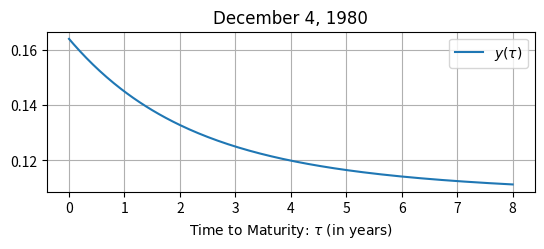

This chart was generated by the following Python code: (Note: this script raises an exception after producing the figure.)
from matplotlib import pyplot as plt
import math as m
import numpy as np
from scipy.integrate import solve_ivp

#parameters
N=2
method='RK45'
# RK23 or RK45: non-stiff#
# method='Radau'# Radau or BDF or LSODA: stiff

#Function to Set Size of Plot Axes
def set_size(w,h, ax=None):
    """ w, h: width, height in inches """
    if not ax: ax=plt.gca()
    l = ax.figure.subplotpars.left
    r = ax.figure.subplotpars.right
    t = ax.figure.subplotpars.top
    b = ax.figure.subplotpars.bottom
    figw = float(w)/(r-l)
    figh = float(h)/(t-b)
    ax.figure.set_size_inches(figw, figh)
    
from matplotlib import rcParams
rcParams.update({'figure.autolayout': True})
##########################################################################    

#global data structures#

# main
K=np.zeros([N,N])
Kt=np.zeros([N,N])
beta=np.zeros([N,N])
Sig=np.zeros([N,N])

Theta=np.zeros([N])
Thetat=np.zeros([N])
alpha=np.zeros([N])
kap=np.zeros([N])
mu=np.zeros([N])
sig=np.zeros([N])
lam=np.zeros([N])
deltay=np.zeros([N])
r=np.zeros([N])
Y=np.zeros([N])

fntrl=np.zeros([N+1])
yntrl=np.zeros([N+1])
# A, B[0:N-1]#
# ntrlfunc
KtTB=np.zeros([N])
SigTB=np.zeros([N])
SigTBsq=np.zeros([N])
T=8  # bond maturity


Y[0]=0.11 #Short-Rate
Y[1]=0.054 #Mean-rate 
kap[0]=0.7298
kap[1]=0.021185
mu[0]=0.04013
mu[1]=0.022543 
sig[0]=0.16885 
sig[1]=0.054415 
lam[0]=-0.01731
lam[1]=-0.044041 

## ytm_exact=9.7885708784414313e-02 ## not used

delta0=0.0
deltay[0]=1.0
deltay[1]=1.0

beta[0,0]=1.0   #  beta_0
beta[1,0]=0.0
beta[0,1]=0.0   #  beta_1
beta[1,1]=1.0

# Derived quantities: specific to CIR for now, simplified from gen case */
for i in range(N):
    K[ i,i]=kap[i]
    Sig[ i,i]=sig[i]
    Kt[i,i]=kap[i]+lam[i]
    Theta[ i]=mu[i]
    Thetat[i]=Theta[i]*K[i,i]/Kt[i,i]
    
##########################################################################

###Functions 17 and 18 from Huang and Yu that are to be integrated.###
def ntrlfunc(t,y):  # A=y[0], B[0:N-1]=y[1:N]
    for i in range(N):
        KtTB[i]=0.0
        SigTB[i]=0.0
        for j in range(N):
            KtTB[i]+=Kt[j,i]*y[i+1] # KtT B
            SigTB[i]+=Sig[j,i]*y[i+1]   # SigT B

    for i in range(N):
        SigTBsq[i]=SigTB[i]*SigTB[i]    # ( [SigT B]_j )^2

    fntrl[0]=-delta0;
    for j in range(N):
        fntrl[0]+=-Thetat[j]*KtTB[j]+0.5*SigTBsq[j]*alpha[j]    #  y[0] 

    for i in range(N):
        fntrl[i+1]=-KtTB[i]+deltay[i]
        for j in range(N):
            fntrl[i+1]+=-0.5*SigTBsq[j]*beta[i,j]   #  y[1:N] 

    return fntrl
##########################################################################
 
ntol=30
tolmax=1e-3
tolmin=1e-12
ltolmax=np.log10(tolmax)
ltolmin=np.log10(tolmin)
dltol=(ltolmax-ltolmin)/ntol
errs=np.zeros([ntol+1,3])
for counter in range(-1,ntol+1):
    if counter==-1: # reference solution
        ltol=ltolmin-1
    else:
        itol=ntol-counter
        ltol=ltolmin+itol*dltol
    tol=10**ltol
    #print(counter,'tol',tol)

    rtol=tol
    atol=tol
    # Initialise A, B[0:N-1]
    for i in range(N+1):
        yntrl[i]=0.0
        #   ABCD
        #  [0,    1,.....,N,     N+1,   N+2,........,2N+1]
    ytmntrl=delta0
    for j in range(N):
        ytmntrl+=deltay[j]*Y[j] #Before EQ15, r(t)=d0+dT_y.y(t)
    # start risk ntrl integration

    t=0.0
    ti=T
    #integrates using equations 17 and 18 from Huang & Yu
    sol=solve_ivp(fun=ntrlfunc, t_span=(t,ti), rtol=rtol, atol=atol,y0=yntrl, 
                  method=method)

    #pick out terminal values
    t=sol.t[-1]
    yntrl=sol.y.T[-1]

    
    
    yntrlall=sol.y #All Solution Values
    At=-yntrlall[0]
    Bt1=yntrlall[1]
    Bt2=yntrlall[2]
    ######
    tmp1=sol.y.T
    #####
    #print(range(N))
    ytmntrl=-yntrl[0] 
    for j in range(N):
        ytmntrl+=yntrl[j+1]*Y[j]   # ytm eqn 16
        #print(ytmntrl)
    ytmntrl/=t
    
    P=np.exp(-ytmntrl*8)

    ####Setup for Yield Curve Plot###
    t1=[]
    t1=sol.t[:] #All time values (5417 vars)

    
    if counter==-1: #reference solution
        ytm_exact=ytmntrl
    else:
        errs[counter,:]=tol,sol.nfev,np.abs(ytmntrl-ytm_exact)
        print('tol{:.4e}  t{:.4e}  ytm{:.16e}  err{:.4e}'.format(tol,t, 
              ytmntrl,np.abs(ytmntrl-ytm_exact)))

#### Setting up The Yield Curve: ###
yields1=np.zeros([0]) #Creating NumPy array of zeros
yields1=(Y[0]+Y[1]) #NumPy array of bond yields

for l in range(len(At)):
    if l>0:
        yields1=np.append(yields1,((At[l]/(t1[l])+(Bt1[l]/t1[l])*Y[0]
                                    +(Bt2[l]/t1[l])*Y[1]))) 
        #Appending yields from formula.
##########################################################################
        
###Plotting the Yield Curve###
plt.plot(sol.t,yields1,label="$y(\\tau)$")
plt.legend(loc="upper right")
plt.grid()
csfont = {'fontname':'Times New Roman'}
hfont = {'fontname':'Helvetica'}
plt.xlabel('Time to Maturity: $ \\tau$ (in years)',**hfont)
#plt.ylabel('Yield to Maturity: $ y(\\tau)$',**hfont)
plt.title('December 4, 1980',**hfont)
set_size(4.3,2)
plt.savefig('figure.pgf')
plt.show()
##########################################################################

###Plot of Error###
plt.ylabel('error')
plt.xlabel('tol')
plt.loglog(errs[:,0],errs[:,2],'bo-')
plt.show()
##########################################################################

###Plot of the 3 Factors###
plt.plot(sol.t,sol.y[0],label="$A(\\tau)$")
plt.plot(sol.t,sol.y[1],label="$B_1(\\tau)$")
plt.plot(sol.t,sol.y[2],label="$B_2(\\tau)$")
plt.legend(loc="upper left")


csfont = {'fontname':'Times New Roman'}
hfont = {'fontname':'Helvetica'}
plt.grid()
plt.title('Factors Influencing the Yield Curve Shape',**hfont)
plt.xlabel('Time to Maturity: $ \\tau$ (in years)',**hfont)
#plt.ylabel('',**hfont)
set_size(4.3,2)
plt.savefig('figure2.pgf')
plt.show()

##########################################################################

###Plot of Actual Bond Yields from Chen 2004###
tactual=np.array([0,0.5,0.75,1,1.25,1.5,2,2.5,3,3.25,3.5,3.75,4,4.5,4.75,5,
                  5.5,6,6.75,7,7.5])
actualyields=np.array([[.14,.145,.158],
                       [.15,.153,.152],
                       [.15,.145,.147],
                       [.139,.14,.142],
                       [.138,.14,.139],
                       [.136,.135,.137],
                       [.13,.131,.129],
                       [.128,.129,.129],
                       [.13,.125,.126],
                       [.128,.126,.128],
                       [.127, .127, .127],
                       [.1265,.1265,.127],
                       [.126,.126,.126],
                       [.125,.125,.125],
                       [.124,.124,.124],
                       [.125,.125,.125],
                       [.125,.124,.125],
                       [.124,.124,.124],
                       [.122,.122,.12],
                       [.12,.119,.12],
                       [.116,.116,.116]],dtype=object)

    
plt.scatter(np.repeat(tactual, actualyields.shape[1]), actualyields.flat,
            label="Actual Yields")
plt.grid()
plt.title('December 4, 1980',**hfont)
plt.xlabel('Time to Maturity: $ \\tau$ (in years)',**hfont)
#plt.ylabel('',**hfont)
set_size(4.3,2)
plt.legend(loc="upper right")
plt.savefig('figure1.pgf')
plt.show()
########################################################################### 
    
###Plot of Actual Yields and Yield Curve:###    
plt.scatter(np.repeat(tactual, actualyields.shape[1]), actualyields.flat,
            color='orange',label="Actual Yields")
plt.plot(sol.t,yields1,label="$y(\\tau)$")
plt.grid()
plt.title('December 4, 1980',**hfont)
plt.xlabel('Time to Maturity: $ \\tau$ (in years)',**hfont)

set_size(4.3,2)
plt.legend(loc="upper right")
plt.savefig('figure3.pgf')
plt.show()
##########################################################################